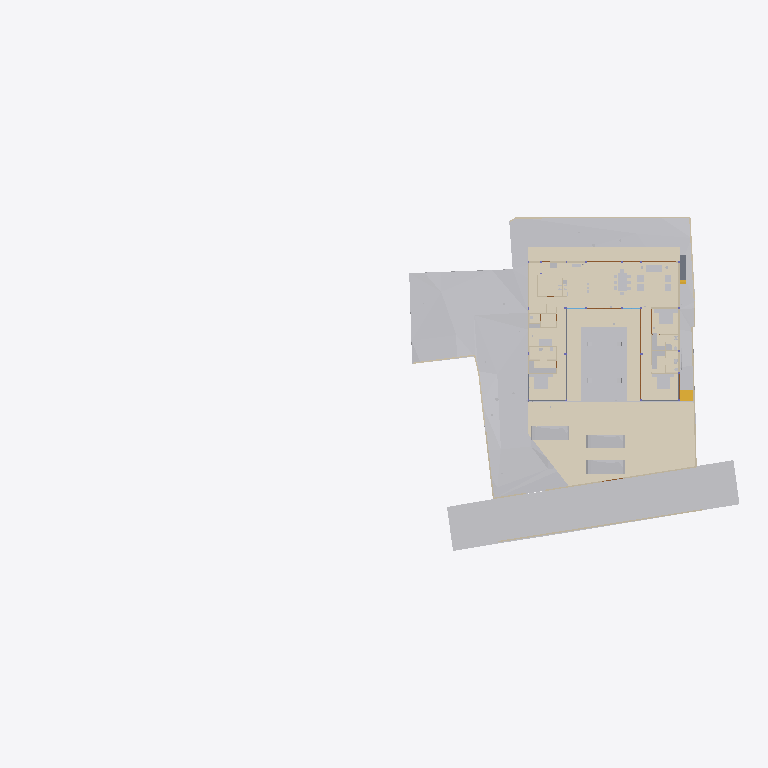
Plan cut of the same IFC building model at storey 'FF Lvl' (level 0.00 m, cut at 1.40 m), seen from above with north up, elements coloured by IFC class (only those large enough to see are counted): 33 other elements (light grey), 20 walls (beige), 11 coverings (cream), 5 doors (brown), 3 slabs (grey), 1 stair flight (yellow). Cut surfaces are drawn darker.
Extent 96.7 m × 45.5 m × 138.5 m (x, y, z). Storeys (12): Footing at -3.50 m; Site at -2.70 m; GF at -2.65 m; Electrical at 0.00 m; Plumbing at 0.00 m; FF Lvl at 0.00 m; Areacalc at 0.00 m; FF at 0.45 m; FF Lintel at 3.15 m; schedule at 3.50 m; SF at 3.65 m; Terrace at 5.00 m. Elements (1086): 143 IfcBeam, 104 IfcSlab, 99 IfcWall, 95 IfcCovering, 75 IfcSwitchingDevice, 72 IfcPipeSegment, 47 IfcLightFixture, 44 IfcColumn, 41 IfcDoor, 39 IfcFurniture, 36 IfcWindow, 31 IfcElectricDistributionBoard.

HEADER;
FILE_DESCRIPTION(('ViewDefinition [CoordinationView]'),'2;1');
FILE_NAME('Manilal.ifc','2025-08-24T12:46:43+05:30',(''),(''),'IfcOpenShell 0.8.3-post1','Bonsai 0.8.3-post1','');
FILE_SCHEMA(('IFC4X3'));
ENDSEC;
DATA;
#24581=IFCPROJECT('2TuuvCHJz54PsFPcraEbH$',$,'My Project',$,$,$,$,(#53,#354),#24580);
#35019=IFCSITE('0lpfVeOW52QfroqLYyHNY2',$,'My Site',$,$,#28,$,$,$,$,$,$,$,$);
#35435=IFCBUILDING('0MzaWOaS178x5FMqOflU3C',$,'My Building',$,$,#33,$,$,$,$,$,$);
#30840=IFCBUILDINGSTOREY('09kFoqoxrCvB1_fcEsMZsQ',$,'FF',$,$,#38,$,$,$,$);
#33791=IFCBUILDINGSTOREY('0zoFHJ9PnFW80M$mIVDQW3',$,'GF',$,$,#258,$,$,$,$);
#35436=IFCBUILDINGSTOREY('0MckaoTknA3edZMUNhTyAK',$,'SF',$,$,#6262,$,$,$,$);
#35437=IFCBUILDINGSTOREY('0DtUgpQ1b6nBmkLmvc_ehu',$,'FF Lintel',$,$,#3248,$,$,$,$);
#35438=IFCBUILDINGSTOREY('2nxT8wHGnDX9t8LjuK$yoz',$,'Footing',$,$,#16334,$,$,$,$);
#35439=IFCBUILDINGSTOREY('2JRfeNnUP7R92jcKtKmwj5',$,'Electrical',$,$,#5283,$,$,$,$);
#35440=IFCBUILDINGSTOREY('0fi$VcvNr0Zu6wnPuK6jDB',$,'Plumbing',$,$,#12883,$,$,$,$);
#35441=IFCBUILDINGSTOREY('0qJiDzySr4lhgisX7t8beM',$,'Site',$,$,#6749,$,$,$,$);
#35442=IFCBUILDINGSTOREY('33UZQ2TSvAg8IY4x5QCp2i',$,'schedule',$,$,#2336,$,$,$,$);
#35448=IFCBUILDINGSTOREY('3LpnsPikv4mRTBpfC3WQtx',$,'FF Lvl',$,$,#35447,$,$,$,$);
#35454=IFCBUILDINGSTOREY('2oUibsQsXAPxeAaTU5dGGW',$,'Terrace',$,$,#35453,$,$,$,$);
#35455=IFCBUILDINGSTOREY('3JrIAq4xL0avIQ8pEnV5X6',$,'Areacalc',$,$,#28105,$,$,$,$);
#6599=IFCGEOGRAPHICELEMENT('1mqx3WFMb0_xZzgY5_pKpf',$,'Site',$,$,#6441,#6598,$,.TERRAIN.);
#29425=IFCGEOGRAPHICELEMENT('20M0x6_hv1D8u5ftoKpVy3',$,'Road',$,$,#29400,#29424,$,.TERRAIN.);
#6804=IFCCOVERING('0wVm3FyC1DcRA3R7QYk_cw',$,'Covering',$,$,#6796,#6803,$,$);
#33545=IFCGEOGRAPHICELEMENT('3hzKcHmG15MBT$Lf89GHXN',$,'PureSite',$,$,#33382,#33544,$,.TERRAIN.);
#17807=IFCCOVERING('0obXNa7O92vB4ZeH5713a2',$,'Covering',$,$,#17795,#17806,$,$);
#17773=IFCCOVERING('0_sfUdWJL30geCimsSdPtS',$,'Covering',$,$,#17761,#17772,$,$);
#19241=IFCEARTHWORKSFILL('1Znkwxu0n0meOY5Z$J5ocC',$,'New',$,$,#19208,#19240,$,.SLOPEFILL.);
#17739=IFCCOVERING('3cKtFM7un3FfElLeG67NHt',$,'Covering',$,$,#17727,#17738,$,$);
#17756=IFCCOVERING('1XvKmENbrFxhdUxNYrpqf_',$,'Covering',$,$,#17744,#17755,$,$);
#17790=IFCCOVERING('2MVunYNsb6JP08Sj34lLMT',$,'Covering',$,$,#17778,#17789,$,$);
#31043=IFCEARTHWORKSFILL('3O_GobqT1E4v3eEFWom1zq',$,'Cube',$,$,#31017,#31042,$,.SLOPEFILL.);
#33377=IFCVEHICLE('375bP1QIr5xwaw0xewwnFn',$,'Vehicle',$,$,#33354,#33376,$,$);
#32708=IFCVEHICLE('1yICD2o296ROLrpKuhe72z',$,'Vehicle',$,$,#32685,#32707,$,$);
#33349=IFCVEHICLE('2$JJjIzDr6fuhTHFNPOXyx',$,'Vehicle',$,$,#33326,#33348,$,$);
#31012=IFCEARTHWORKSFILL('263qwxfur0Rg9ySw9RIZCG',$,'Cube',$,$,#30989,#31011,$,.SLOPEFILL.);
#68931=IFCWALL('1WNacC15X0Xf0V_b60Qnrw',$,'Wall',$,$,#68916,#68930,$,$);
#14253=IFCFURNITURE('3B8s7E7fjDlO_NqnYQjYof',$,'Furniture',$,$,#14237,#14252,$,$);
#14232=IFCFURNITURE('39rrc9a3PCpOjz$eiTdf$W',$,'Furniture',$,$,#14216,#14231,$,$);
#7021=IFCWALL('3MfSYaOiTA4AjSKpPvRhyi',$,'Wall',$,$,#6992,#7020,$,$);
#14211=IFCFURNITURE('2J33rbez11iRfVrYceM8DY',$,'Furniture',$,$,#14169,#14210,$,$);
#16139=IFCSLAB('0NFoBJ7x16vuY9LiwMLG$L',$,'Slab',$,$,#16131,#16138,$,$);
#8378=IFCFURNITURE('29pE85kkP97uASnGdXI9bH',$,'Furniture',$,$,#8281,#8377,$,$);
#16165=IFCSLAB('1kNiYiJ25CpB2FM_apFwUL',$,'Slab',$,$,#16157,#16164,$,$);
#32761=IFCSTAIRFLIGHT('1ZDkBQ51D0kPG3so_pcXF$',$,'StairFlight',$,$,#32713,#32760,$,5,4,0.139999997615814,0.300000011920929,.STRAIGHT.);
#7124=IFCWALL('2oTy5UOG136OtM3IP_qiPs',$,'Wall',$,$,#7109,#7123,$,$);
#8882=IFCFURNITURE('3MXk8gWif1ohE$RfY6DOqq',$,'Furniture',$,$,#8788,#8881,$,$);
#7873=IFCFURNISHINGELEMENT('1V34mhiDv5wggbUM6jRsQC',$,'FurnishingElement',$,$,#7830,#7872,$);
#37157=IFCCOVERING('1ApZuROpr6wgthBD3SMgP6',$,'Covering',$,$,#37145,#37156,$,$);
#7070=IFCWALL('1HPS5ge59FQA3Ucv4$dmpm',$,'Wall',$,$,#6754,#7069,$,$);
#6825=IFCWALL('0dMaumaK11Re$pxoZyVSQ9',$,'Wall',$,$,#6810,#6824,$,$);
#6947=IFCWALL('2oOsi6buvCeB4sZT1ijFA2',$,'Wall',$,$,#6925,#6946,$,$);
#7198=IFCWALL('27WVA19Qv4efvQm6cWiqsn',$,'Wall',$,$,#7183,#7197,$,$);
#37240=IFCCOVERING('0PQrCkTx57dh$onY4WcnuP',$,'Covering',$,$,#37237,#37239,$,$);
#37300=IFCCOVERING('1oGGs5yAvCARY26G7ov4Ey',$,'Covering',$,$,#37288,#37299,$,$);
#2860=IFCWALL('2ecVpX7frBE9HnXe73i5Ta',$,'Wall',$,$,#2845,#2859,$,$);
#2760=IFCWALL('1nWrLatmX5UucIWFwHwqn7',$,'Wall',$,$,#2745,#2759,$,$);
#7055=IFCWALL('2Y2Bm57Cb8Exxz7st0aRUc',$,'Wall',$,$,#7026,#7054,$,$);
#37276=IFCCOVERING('0zA4kEfk109BuZOouE0qHc',$,'Covering',$,$,#37264,#37275,$,$);
#6967=IFCWALL('2QiW7TnGvAygi5PkoeW31n',$,'Wall',$,$,#6952,#6966,$,$);
#6852=IFCWALL('10l$0x7lzBbBMMGF1qxI0s',$,'Wall',$,$,#6830,#6851,$,$);
#7681=IFCFURNISHINGELEMENT('3GUKHejqz3093yN26DI$mE',$,'FurnishingElement',$,$,#7638,#7680,$);
#7729=IFCFURNISHINGELEMENT('1EaqRQINj92O5_luxyduwz',$,'FurnishingElement',$,$,#7686,#7728,$);
#7825=IFCFURNISHINGELEMENT('0HmnTzVhr80R2oHcssDlSP',$,'FurnishingElement',$,$,#7782,#7824,$);
#7633=IFCFURNISHINGELEMENT('2JwwUQmCv2Ae2QjMfamPsc',$,'FurnishingElement',$,$,#7587,#7632,$);
#3120=IFCWALL('27UD4TXAD7ihl0Wy7NK4TU',$,'Wall',$,$,#3105,#3119,$,$);
#7921=IFCFURNISHINGELEMENT('1UWB9cDmT58eDlwbbkjp63',$,'FurnishingElement',$,$,#7878,#7920,$);
#8191=IFCFURNITURE('0w5hTHOp59R8PIefbPbOxu',$,'Furniture',$,$,#8175,#8190,$,$);
#8212=IFCFURNITURE('257RdHH05EBOcTJGwoEUlD',$,'Furniture',$,$,#8196,#8211,$,$);
#8275=IFCFURNITURE('12HNCs16rDfwTzmyXQzSEm',$,'Furniture',$,$,#8259,#8274,$,$);
#37317=IFCCOVERING('3S2yvLawD5mBaXS_3MAFeb',$,'Covering',$,$,#37305,#37316,$,$);
#3240=IFCWALL('2FDZc$1Z57bgSDQnhsHhc1',$,'Wall',$,$,#3225,#3239,$,$);
#7178=IFCWALL('3DOK2PUDn3QwM2HLeZR6QD',$,'Wall',$,$,#7163,#7177,$,$);
#7777=IFCFURNISHINGELEMENT('0xsfNp7ez56h_anoL1l3n4',$,'FurnishingElement',$,$,#7734,#7776,$);
#16126=IFCSLAB('04Jv$VtL1EsBUiQ15mYIZw',$,'Slab',$,$,#16118,#16125,$,$);
#28903=IFCDOOR('0abo0sfkX2yO6I5W4AOpFJ',$,'Door',$,$,#28730,#28902,'8_9',$,$,$,$,$);
#29453=IFCDOOR('2t$p1hgeX2Y9d6XgGeH1wU',$,'Door',$,$,#29430,#29452,'10',$,$,$,$,$);
#2980=IFCWALL('2oouJeu9XF0PkUjeEvxQOm',$,'Wall',$,$,#2965,#2979,$,$);
#8170=IFCFURNITURE('264iryIv5DPeHKPV4n8Efc',$,'Furniture',$,$,#8103,#8169,$,$);
#8233=IFCFURNITURE('07u5w712j3mw4b0aBksq9x',$,'Furniture',$,$,#8217,#8232,$,$);
#8254=IFCFURNITURE('0I7Hp4EB58Eh801L1SZ2MY',$,'Furniture',$,$,#8238,#8253,$,$);
#2800=IFCWALL('1CCeDmF7D6CgViS7R2QfSU',$,'Wall',$,$,#2785,#2799,$,$);
#57245=IFCWASTETERMINAL('0JT_xL3PPDzO_JIHqa1ORQ',$,'WasteTerminal',$,$,#57236,#57244,$,$);
#57287=IFCWASTETERMINAL('0PdUvslhj6EeXtTV12HTnv',$,'WasteTerminal',$,$,#57278,#57286,$,$);
#3140=IFCWALL('3HoUgi9751ffyJn8Tt97uA',$,'Wall',$,$,#3125,#3139,$,$);
#12967=IFCELECTRICAPPLIANCE('1eEaYeX5DEbxuBNwn_MOC2',$,'ElectricAppliance','655L LG Double Door',$,#99106,#12966,$,$);
#15427=IFCSANITARYTERMINAL('2ApYGb9E92GxsnAmMhtfWI',$,'SanitaryTerminal',$,$,#15381,#15426,$,$);
#26115=IFCDOOR('2spRv5Ji91n9yqKIOFRqVg',$,'Door',$,$,#26092,#26114,'06',$,$,$,$,$);
#29649=IFCDOOR('3_z$HjegXDoQKWubeZWTkS',$,'Door',$,$,#29479,#29648,'16',$,$,$,$,$);
#30640=IFCDOOR('1FURQyngn3FeKsLNkPNa6l',$,'Door',$,$,#30617,#30639,'18',$,$,$,$,$);
#2880=IFCWALL('2sYuhccprBsBolIfSKHX1A',$,'Wall',$,$,#2865,#2879,$,$);
#57273=IFCWASTETERMINAL('2TVx$vPvH6whbXQBVyaqx3',$,'WasteTerminal',$,$,#57264,#57272,$,$);
#57259=IFCWASTETERMINAL('04rWQVzPD6qPOBwfQan54a',$,'WasteTerminal',$,$,#57250,#57258,$,$);
#3180=IFCWALL('1N0zesiAv8s9$ZcdzUGklQ',$,'Wall',$,$,#3165,#3179,$,$);
ENDSEC;
